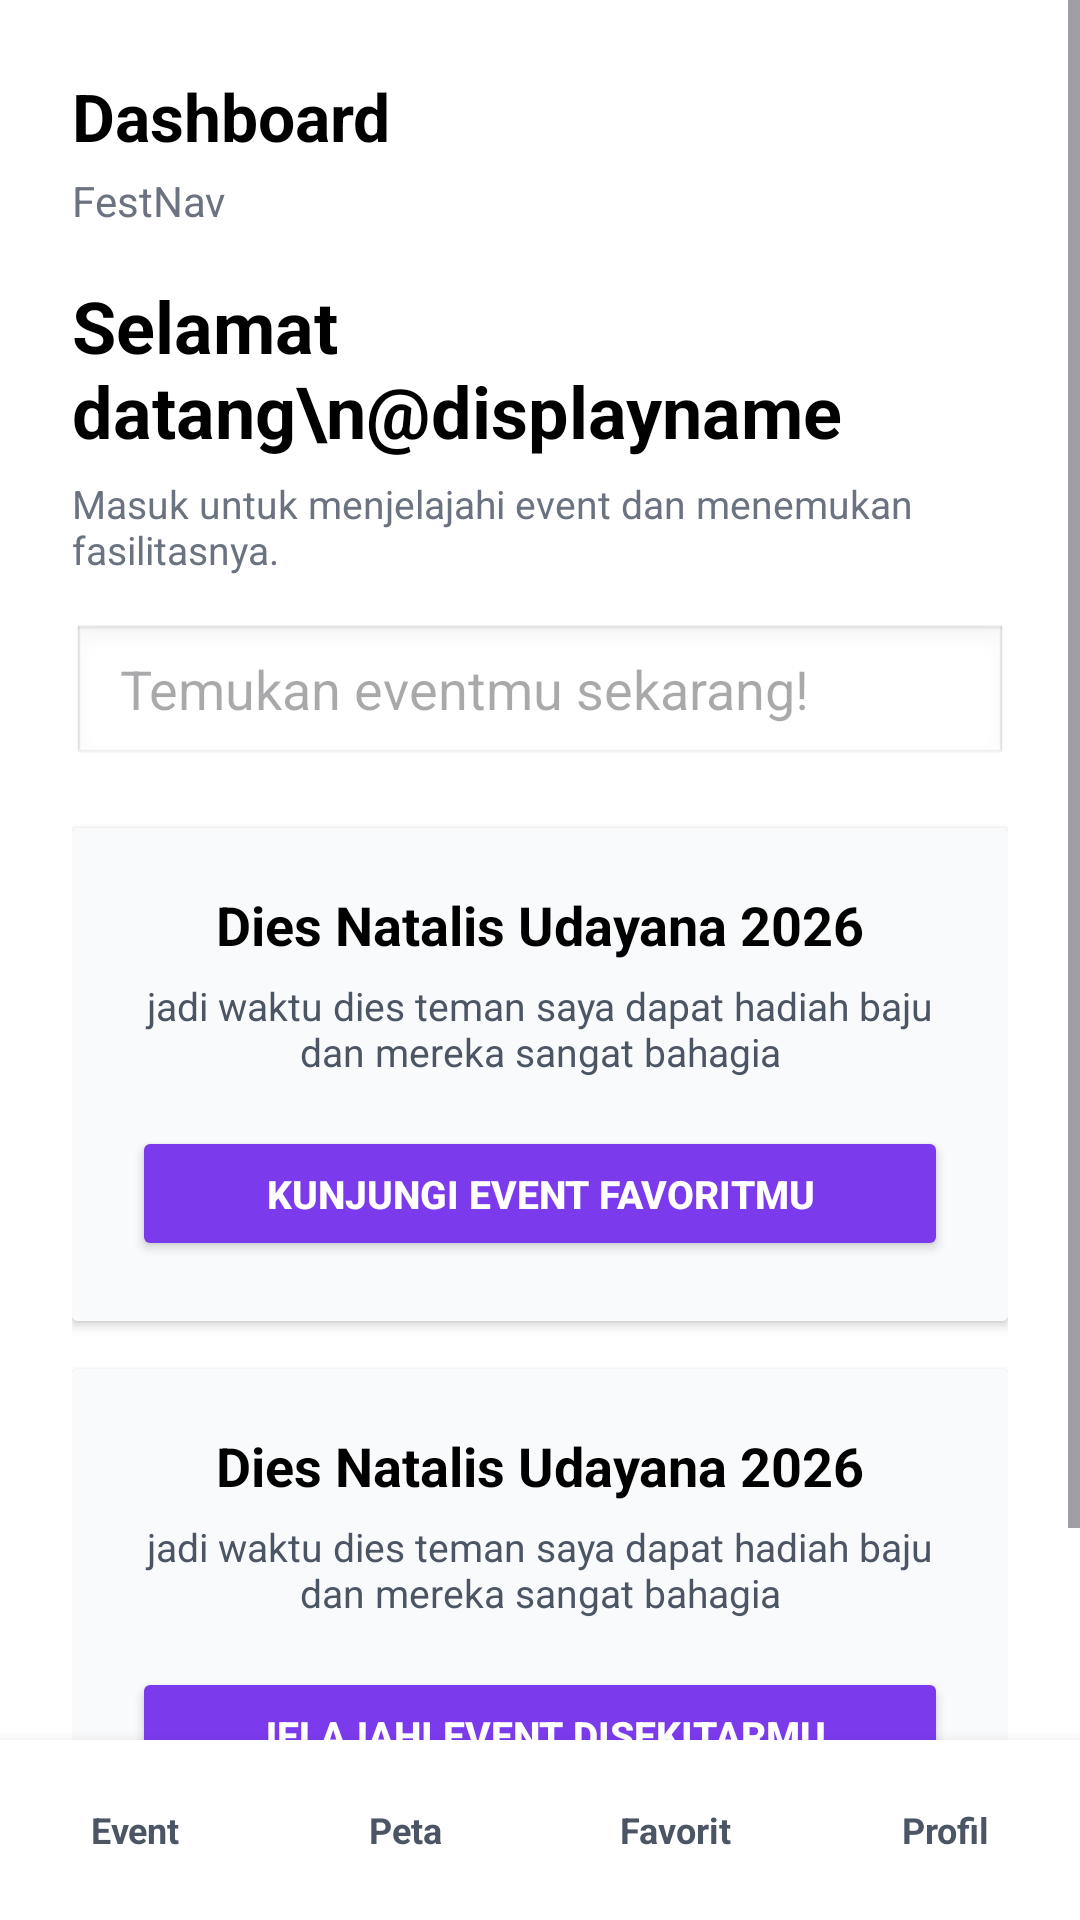

This screen was rendered from an Android layout file. Write that file and the resources it references.
<!-- AndroidManifest.xml: application theme Theme.FestNav -->
<!-- res/layout/activity_dashboard.xml -->
<?xml version="1.0" encoding="utf-8"?>
<RelativeLayout
    xmlns:android="http://schemas.android.com/apk/res/android"
    xmlns:tools="http://schemas.android.com/tools"
    android:layout_width="match_parent"
    android:layout_height="match_parent"
    android:background="#FFFFFF"
    tools:context=".Dashboard">

    
    <ScrollView
        android:layout_width="match_parent"
        android:layout_height="match_parent"
        android:layout_above="@+id/bottomNavigation"
        android:fillViewport="true">

        <LinearLayout
            android:layout_width="match_parent"
            android:layout_height="wrap_content"
            android:orientation="vertical"
            android:padding="24dp">

            
            <TextView
                android:layout_width="wrap_content"
                android:layout_height="wrap_content"
                android:text="Dashboard"
                android:textSize="22sp"
                android:textStyle="bold"
                android:textColor="#000000"
                android:layout_marginBottom="4dp"/>

            <TextView
                android:layout_width="wrap_content"
                android:layout_height="wrap_content"
                android:text="FestNav"
                android:textSize="14sp"
                android:textColor="#6B7280"
                android:layout_marginBottom="16dp"/>

            
            <TextView
                android:id="@+id/tvWelcomeDashboard"
                android:layout_width="match_parent"
                android:layout_height="wrap_content"
                android:text="Selamat datang\n@displayname"
                android:textSize="24sp"
                android:textStyle="bold"
                android:textColor="#000000"
                android:layout_marginBottom="6dp"/>

            <TextView
                android:layout_width="match_parent"
                android:layout_height="wrap_content"
                android:text="Masuk untuk menjelajahi event dan menemukan fasilitasnya."
                android:textSize="13sp"
                android:textColor="#6B7280"
                android:layout_marginBottom="16dp"/>

            
            <EditText
                android:id="@+id/etSearchEvent"
                android:layout_width="match_parent"
                android:layout_height="48dp"
                android:hint="Temukan eventmu sekarang!"
                android:inputType="text"
                android:background="@android:drawable/edit_text"
                android:paddingStart="16dp"
                android:paddingEnd="16dp"
                android:layout_marginBottom="20dp"/>

            
            <androidx.cardview.widget.CardView
                android:id="@+id/cardEvent1"
                android:layout_width="match_parent"
                android:layout_height="wrap_content"
                android:layout_marginBottom="16dp"
                android:radius="16dp">

                <LinearLayout
                    android:layout_width="match_parent"
                    android:layout_height="wrap_content"
                    android:orientation="vertical"
                    android:padding="20dp"
                    android:background="#F9FAFB">

                    
                    <TextView
                        android:id="@+id/tvCardTitle1"
                        android:layout_width="match_parent"
                        android:layout_height="wrap_content"
                        android:text="Dies Natalis Udayana 2026"
                        android:textSize="18sp"
                        android:textStyle="bold"
                        android:textColor="#000000"
                        android:gravity="center"
                        android:layout_marginBottom="6dp"/>

                    
                    <TextView
                        android:id="@+id/tvCardDesc1"
                        android:layout_width="match_parent"
                        android:layout_height="wrap_content"
                        android:text="jadi waktu dies teman saya dapat hadiah baju dan mereka sangat bahagia"
                        android:textSize="13sp"
                        android:textColor="#4B5563"
                        android:gravity="center"
                        android:layout_marginBottom="16dp"/>

                    <Button
                        android:id="@+id/btnKunjungiFavorit"
                        android:layout_width="match_parent"
                        android:layout_height="45dp"
                        android:backgroundTint="#7C3AED"
                        android:text="Kunjungi event favoritmu"
                        android:textColor="#FFFFFF"
                        android:textSize="13sp"
                        android:textStyle="bold"/>

                </LinearLayout>
            </androidx.cardview.widget.CardView>

            
            <androidx.cardview.widget.CardView
                android:id="@+id/cardEvent2"
                android:layout_width="match_parent"
                android:layout_height="wrap_content"
                android:layout_marginBottom="16dp"
                android:radius="16dp">

                <LinearLayout
                    android:layout_width="match_parent"
                    android:layout_height="wrap_content"
                    android:orientation="vertical"
                    android:padding="20dp"
                    android:background="#F9FAFB">

                    <TextView
                        android:layout_width="match_parent"
                        android:layout_height="wrap_content"
                        android:text="Dies Natalis Udayana 2026"
                        android:textSize="18sp"
                        android:textStyle="bold"
                        android:textColor="#000000"
                        android:gravity="center"
                        android:layout_marginBottom="6dp"/>

                    <TextView
                        android:layout_width="match_parent"
                        android:layout_height="wrap_content"
                        android:text="jadi waktu dies teman saya dapat hadiah baju dan mereka sangat bahagia"
                        android:textSize="13sp"
                        android:textColor="#4B5563"
                        android:gravity="center"
                        android:layout_marginBottom="16dp"/>

                    
                    <Button
                        android:id="@+id/btnJelajahiSekitar"
                        android:layout_width="match_parent"
                        android:layout_height="45dp"
                        android:backgroundTint="#7C3AED"
                        android:text="Jelajahi event disekitarmu"
                        android:textColor="#FFFFFF"
                        android:textSize="13sp"
                        android:textStyle="bold"/>

                </LinearLayout>
            </androidx.cardview.widget.CardView>

        </LinearLayout>
    </ScrollView>

    
    <LinearLayout
        android:id="@+id/bottomNavigation"
        android:layout_width="match_parent"
        android:layout_height="60dp"
        android:layout_alignParentBottom="true"
        android:orientation="horizontal"
        android:background="#FFFFFF"
        android:elevation="8dp"
        android:weightSum="4"
        android:gravity="center">

        
        <TextView
            android:id="@+id/navEvent"
            android:layout_width="0dp"
            android:layout_height="match_parent"
            android:layout_weight="1"
            android:text="Event"
            android:gravity="center"
            android:textSize="12sp"
            android:textColor="#4B5563"
            android:textStyle="bold"/>

        
        <TextView
            android:id="@+id/navPeta"
            android:layout_width="0dp"
            android:layout_height="match_parent"
            android:layout_weight="1"
            android:text="Peta"
            android:gravity="center"
            android:textSize="12sp"
            android:textColor="#4B5563"
            android:textStyle="bold"/>

        
        <TextView
            android:id="@+id/navFavorit"
            android:layout_width="0dp"
            android:layout_height="match_parent"
            android:layout_weight="1"
            android:text="Favorit"
            android:gravity="center"
            android:textSize="12sp"
            android:textColor="#4B5563"
            android:textStyle="bold"/>

        
        <TextView
            android:id="@+id/navProfil"
            android:layout_width="0dp"
            android:layout_height="match_parent"
            android:layout_weight="1"
            android:text="Profil"
            android:gravity="center"
            android:textSize="12sp"
            android:textColor="#4B5563"
            android:textStyle="bold"/>

    </LinearLayout>

</RelativeLayout>
<!-- resources referenced by this layout -->
<resources>
  <style name="Theme.FestNav" parent="Base.Theme.FestNav" />
  <style name="Base.Theme.FestNav" parent="Theme.Material3.DayNight.NoActionBar">
          
          
      </style>
</resources>
